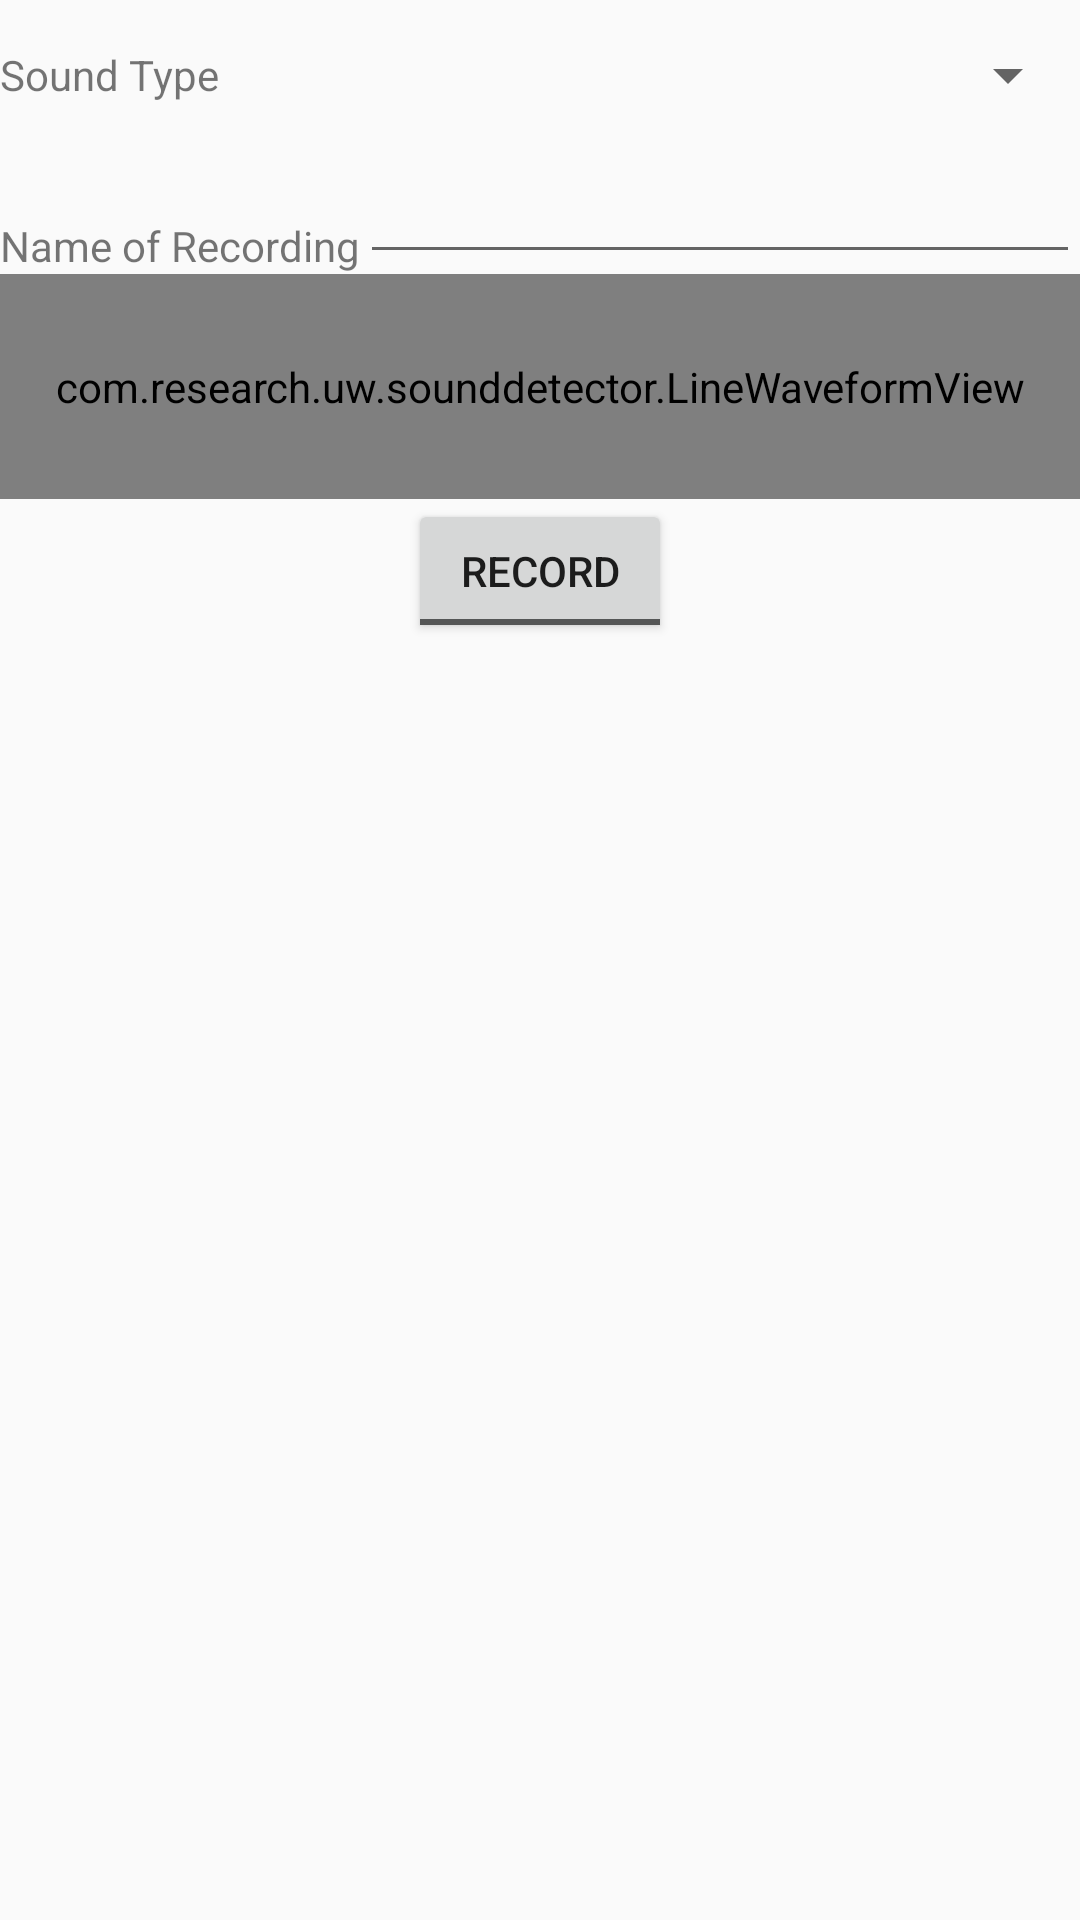

This screen was rendered from an Android layout file. Write that file and the resources it references.
<!-- AndroidManifest.xml: application theme AppTheme -->
<!-- res/layout/activity_dialog_add_recording.xml -->
<?xml version="1.0" encoding="utf-8"?>
<RelativeLayout xmlns:android="http://schemas.android.com/apk/res/android"
    android:orientation="vertical" android:layout_width="match_parent"
    android:layout_height="match_parent"
    android:focusable="true"
    android:focusableInTouchMode="true">


    <RelativeLayout
        android:layout_width="fill_parent"
        android:layout_height="wrap_content"
        android:layout_alignParentTop="true"
        android:layout_alignParentLeft="true"
        android:layout_alignParentStart="true"
        android:id="@+id/relativeLayout2">
        <TextView
            android:layout_width="wrap_content"
            android:layout_height="wrap_content"
            android:text="Sound Type"
            android:id="@+id/soundTypeName"
            android:layout_centerVertical="true"
            android:layout_alignParentLeft="true"
            android:layout_alignParentStart="true" />

        <Spinner
            android:layout_width="fill_parent"
            android:layout_height="wrap_content"
            android:id="@+id/soundTypes"
            android:minHeight="50dp"
            android:nestedScrollingEnabled="true"
            android:layout_alignParentTop="true"
            android:layout_toRightOf="@+id/soundTypeName"
            android:layout_toEndOf="@+id/soundTypeName" />
        </RelativeLayout>

    <RelativeLayout
        android:layout_width="fill_parent"
        android:layout_height="wrap_content"
        android:layout_below="@+id/relativeLayout2"
        android:layout_alignParentLeft="true"
        android:layout_alignParentStart="true">
        <TextView
            android:layout_width="wrap_content"
            android:layout_height="wrap_content"
            android:text="Name of Recording"
            android:id="@+id/nameTextView"
            android:layout_alignBottom="@+id/nameEditText"
            android:layout_alignParentLeft="true"
            android:layout_alignParentStart="true" />

        <EditText
            android:layout_width="fill_parent"
            android:layout_height="wrap_content"
            android:id="@+id/nameEditText"
            android:inputType="textCapWords"
            android:layout_alignParentTop="true"
            android:layout_toRightOf="@+id/nameTextView"
            android:layout_toEndOf="@+id/nameTextView"
            android:focusable="true" />

        <com.research.uw.sounddetector.LineWaveformView
            android:layout_width="wrap_content"
            android:layout_height="75dp"
            android:id="@+id/waveView"
            android:layout_alignParentLeft="true"
            android:layout_alignParentStart="true"
            android:layout_alignParentRight="true"
            android:layout_alignParentEnd="true"
            android:layout_below="@+id/nameEditText"
            android:paddingLeft="10dp"
            android:paddingRight="10dp"
            android:background="#000000" />

        <ToggleButton
            android:layout_width="wrap_content"
            android:layout_height="wrap_content"
            android:text="Record"
            android:id="@+id/recordButton"
            android:layout_below="@+id/waveView"
            android:layout_centerHorizontal="true"
            android:checked="false"
            android:enabled="true"
            android:textOff="Record"
            android:textOn="Stop"
            android:clickable="true" />

    </RelativeLayout>
</RelativeLayout>
<!-- resources referenced by this layout -->
<resources>
  <style name="AppTheme" parent="Theme.AppCompat.Light.NoActionBar">
          
      </style>
</resources>
